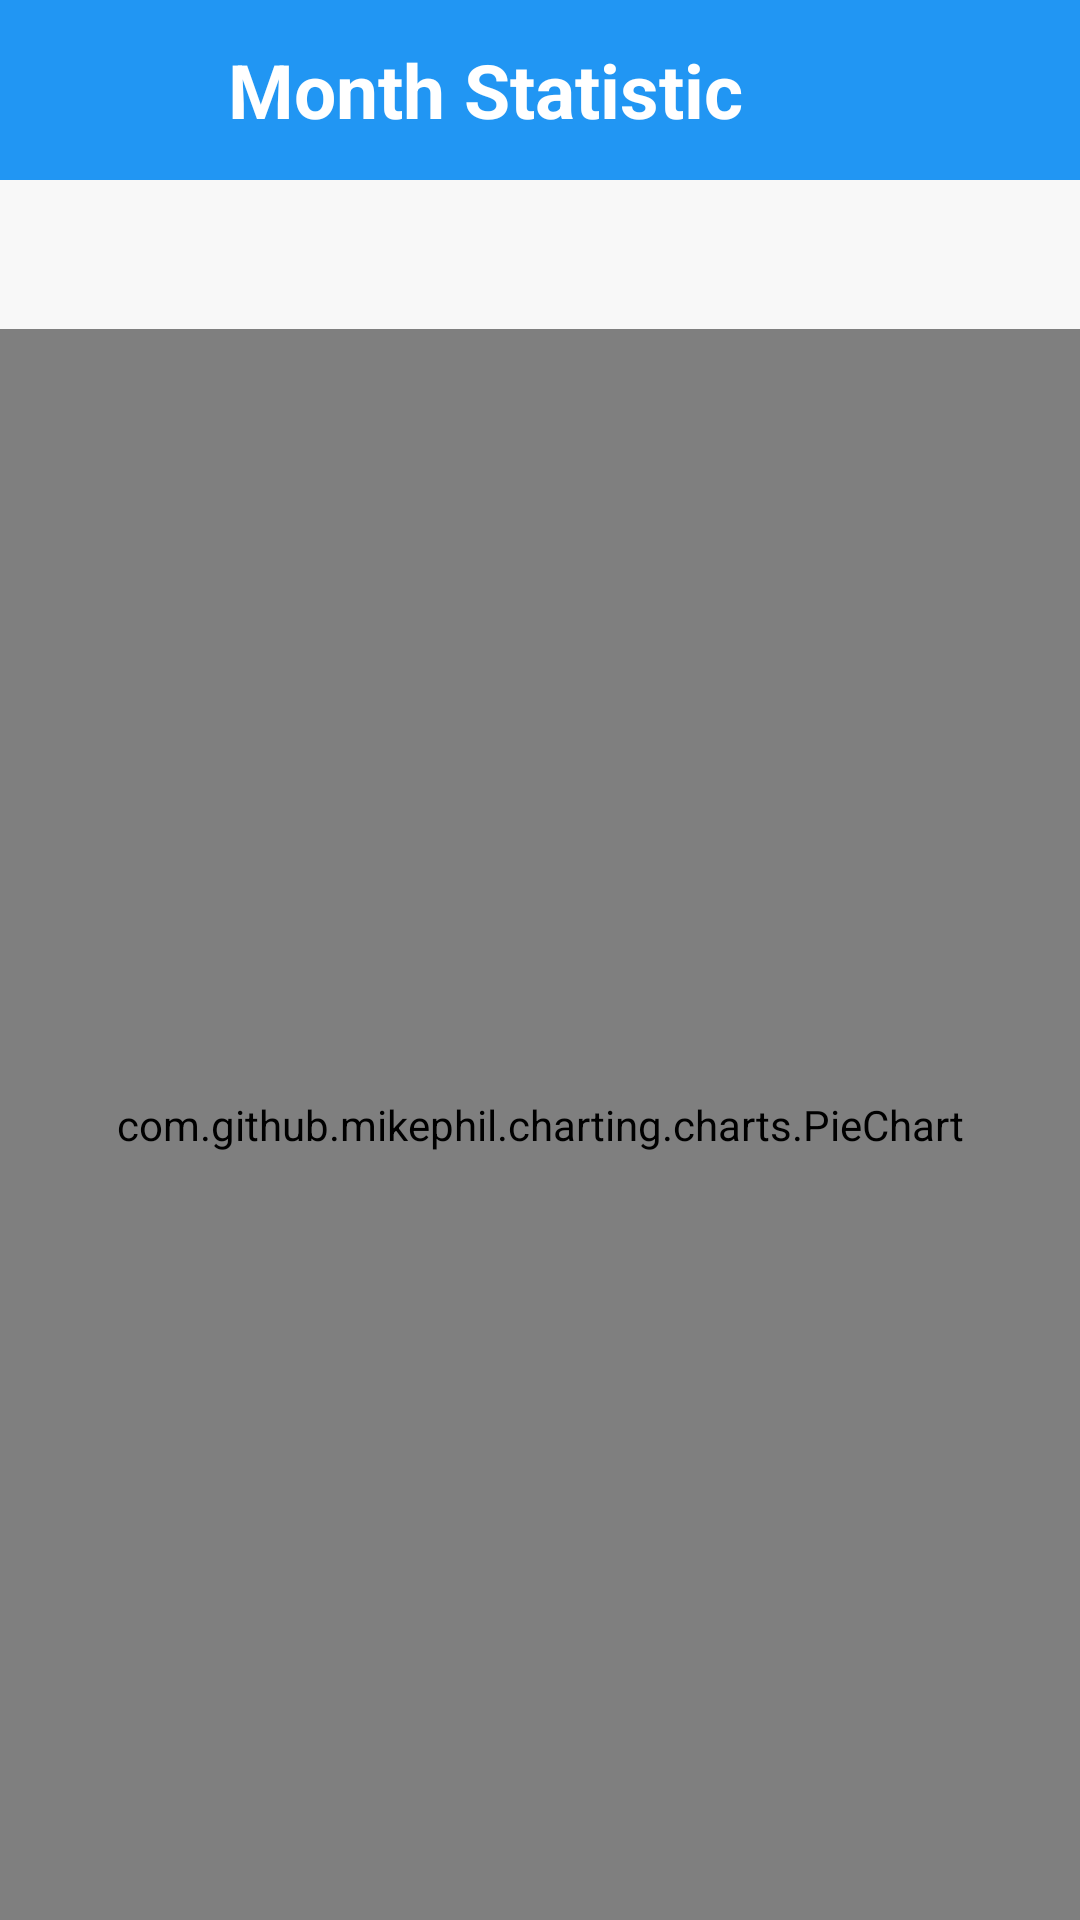

Android layout source for this screen:
<!-- AndroidManifest.xml: application theme Theme.MyApplication -->
<!-- res/layout/fragment_month_statistic.xml -->
<?xml version="1.0" encoding="utf-8"?>
<FrameLayout xmlns:android="http://schemas.android.com/apk/res/android"
    xmlns:tools="http://schemas.android.com/tools"
    android:layout_width="match_parent"
    android:layout_height="match_parent"
    xmlns:app="http://schemas.android.com/apk/res-auto"
    tools:context=".MonthStatisticFragment">

    <LinearLayout
        android:orientation="vertical"
        android:layout_width="match_parent"
        android:layout_height="match_parent"
        android:background="#F8F8F8">

        <LinearLayout
            android:layout_width="match_parent"
            android:layout_height="60dp"
            android:background="#2196F3"
            android:padding="6dp">

            <ImageView
                android:id="@+id/btnBackMonthStatistic"
                android:layout_width="40dp"
                android:layout_height="match_parent"
                android:src="@drawable/baseline_arrow_back_white_24"/>

            <TextView
                android:layout_width="match_parent"
                android:layout_height="match_parent"
                android:gravity="center_vertical"
                android:text="Month Statistic"
                android:textStyle="bold"
                android:layout_marginStart="30dp"
                android:textColor="@color/white"
                android:textSize="25sp"/>
        </LinearLayout>

        <TextView
            android:id="@+id/txtChooseMonth"
            android:layout_width="130dp"
            android:layout_height="wrap_content"
            android:layout_gravity="center_horizontal"
            android:paddingTop="12dp"
            android:paddingBottom="12dp"
            android:textSize="19sp"
            android:textColor="@color/black"
            android:drawablePadding="15sp"
            android:textStyle="bold"
            android:textAlignment="center"
            app:drawableStartCompat="@drawable/calendar_white" />

        <com.github.mikephil.charting.charts.PieChart
            android:id="@+id/pieChartMonth"
            android:layout_width="match_parent"
            android:layout_height="match_parent" />

    </LinearLayout>



</FrameLayout>
<!-- resources referenced by this layout -->
<resources>
  <color name="black">#FF000000</color>
  <color name="white">#FFFFFFFF</color>
  <style name="Theme.MyApplication" parent="Theme.MaterialComponents.Light.NoActionBar">
          
          <item name="colorPrimary">@color/purple_500</item>
          <item name="colorPrimaryVariant">@color/purple_700</item>
          <item name="colorOnPrimary">@color/white</item>
          
          <item name="colorSecondary">@color/teal_200</item>
          <item name="colorSecondaryVariant">@color/teal_700</item>
          <item name="colorOnSecondary">@color/black</item>
          
          <item name="android:statusBarColor" tools:targetApi="l">#2196F3</item>
          
      </style>
  <color name="purple_500">#FF6200EE</color>
  <color name="purple_700">#FF3700B3</color>
  <color name="teal_200">#FF03DAC5</color>
  <color name="teal_700">#FF018786</color>
</resources>
